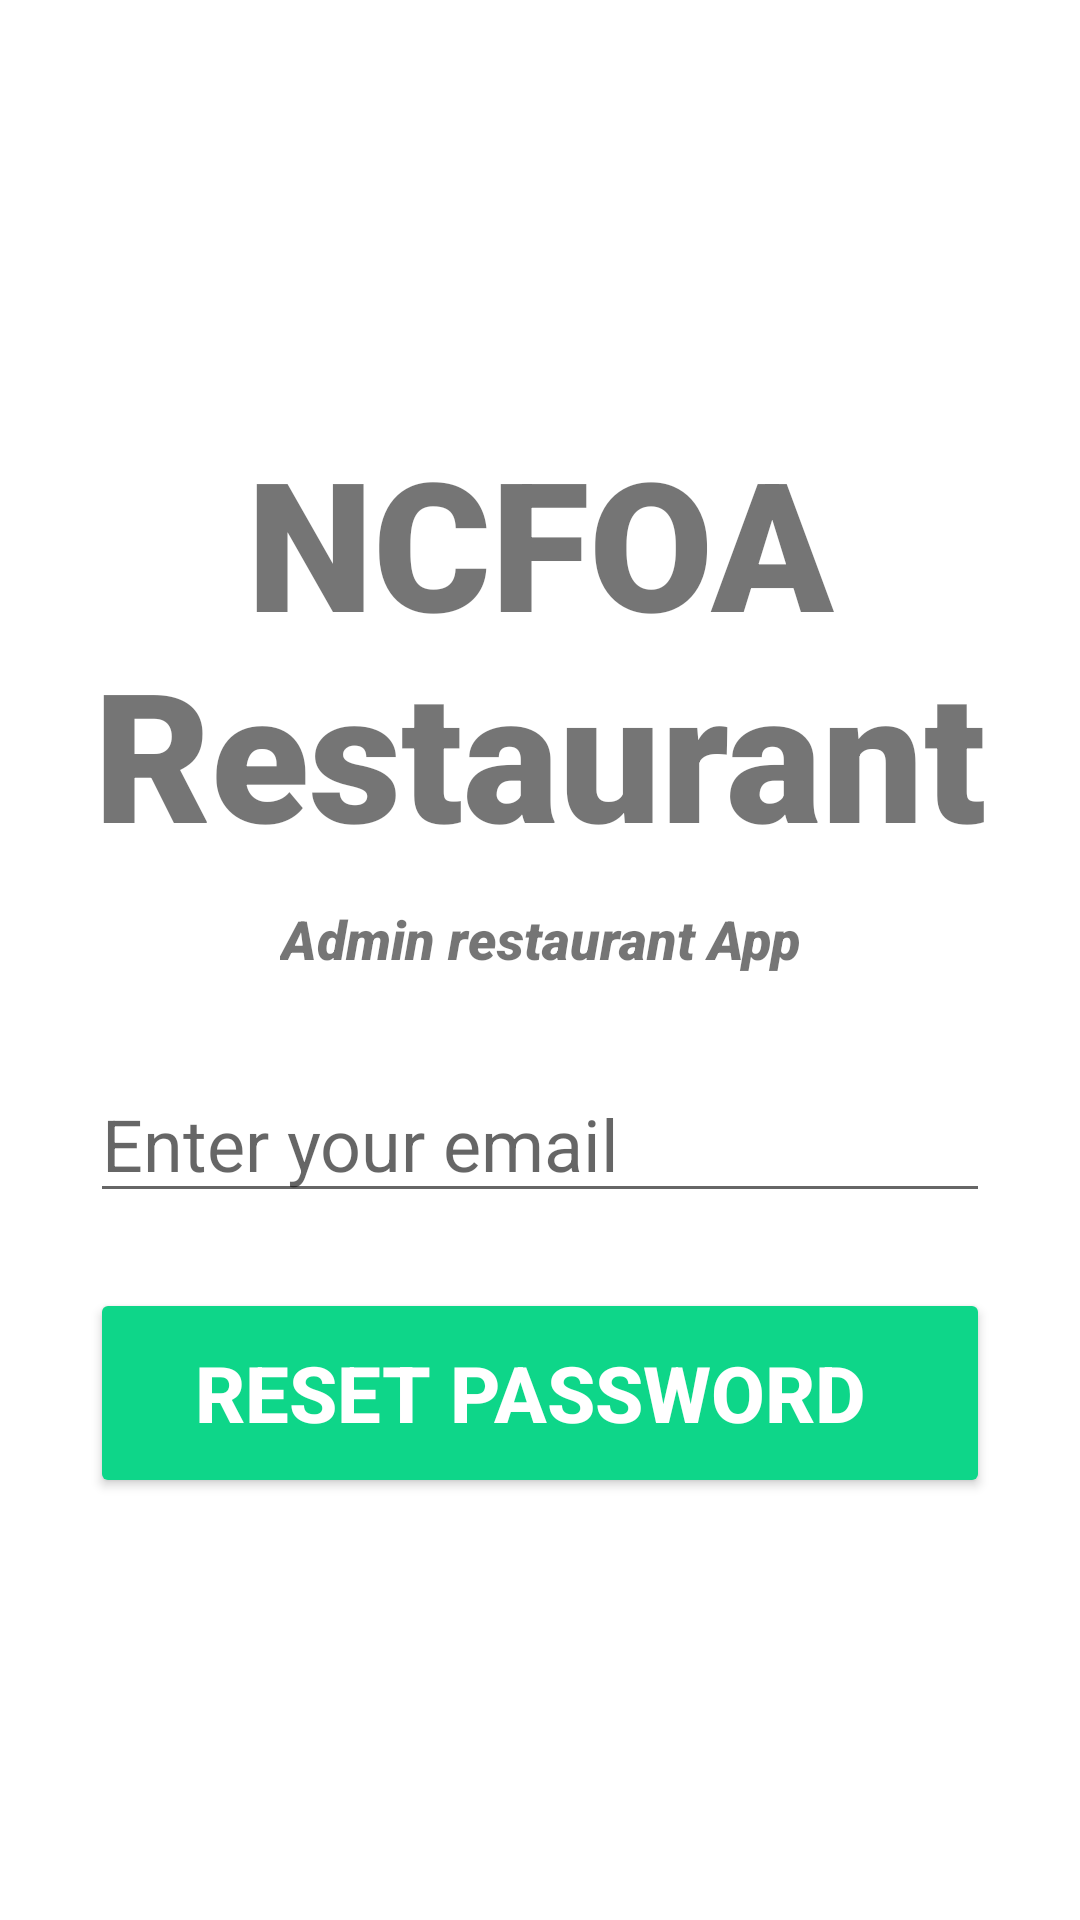

This screen was rendered from an Android layout file. Write that file and the resources it references.
<!-- AndroidManifest.xml: application theme Theme.NCFOArestaurantapplication -->
<!-- res/layout/activity_forgot_password.xml -->
<?xml version="1.0" encoding="utf-8"?>
    <androidx.appcompat.widget.LinearLayoutCompat
        xmlns:android="http://schemas.android.com/apk/res/android"
        xmlns:app="http://schemas.android.com/apk/res-auto"
        xmlns:tools="http://schemas.android.com/tools"
        android:layout_width="match_parent"
        android:layout_height="match_parent"
        android:gravity="center"
        android:orientation="vertical"
        tools:context=".admin.activities.ForgotPassword">

        <TextView
            android:id="@+id/banner"
            android:layout_width="match_parent"
            android:layout_height="wrap_content"
            android:fontFamily="sans-serif-black"
            android:text="NCFOA Restaurant"
            android:textAlignment="center"
            android:textSize="60sp"
            android:textStyle="bold"/>

        <TextView
            android:id="@+id/bannerDescription"
            android:layout_width="wrap_content"
            android:layout_height="wrap_content"
            android:fontFamily="sans-serif-black"
            android:text="Admin restaurant App"
            android:textAlignment="center"
            android:textSize="18sp"
            android:textStyle="italic"
            android:layout_marginTop="10dp"/>

        <EditText
            android:id="@+id/email"
            android:layout_width="300dp"
            android:layout_height="wrap_content"
            android:hint="Enter your email"
            android:textColor="#000"
            android:textSize="24dp"
            android:layout_marginTop="30dp"/>

        <Button
            android:id="@+id/resetPassword"
            android:layout_width="wrap_content"
            android:layout_height="wrap_content"
            android:width="300dp"
            android:height="70dp"
            android:layout_marginTop="25dp"
            android:backgroundTint="#0ED689"
            android:text="Reset Password "
            android:textColor="#ffffff"
            android:textSize="26sp"
            android:textStyle="bold"/>


        <ProgressBar
            android:id="@+id/progressBar"
            style="?android:attr/progressBarStyleLarge"
            android:layout_width="wrap_content"
            android:layout_height="wrap_content"
            android:visibility="gone" />



    </androidx.appcompat.widget.LinearLayoutCompat>
<!-- resources referenced by this layout -->
<resources>
  <style name="Theme.NCFOArestaurantapplication" parent="Theme.MaterialComponents.DayNight.DarkActionBar">
          
          <item name="colorPrimary">@color/purple_500</item>
          <item name="colorPrimaryVariant">@color/purple_700</item>
          <item name="colorOnPrimary">@color/white</item>
          
          <item name="colorSecondary">@color/teal_200</item>
          <item name="colorSecondaryVariant">@color/teal_700</item>
          <item name="colorOnSecondary">@color/black</item>
          
          <item name="android:statusBarColor" tools:targetApi="l">?attr/colorPrimaryVariant</item>
          
      </style>
  <!-- not gathered from this repository: default colours our renderer supplied (Android Studio template values) -->
  <color name="purple_500">#FF6200EE</color>
  <color name="purple_700">#FF3700B3</color>
  <color name="teal_200">#FF03DAC5</color>
  <color name="teal_700">#FF018786</color>
  <color name="black">#FF000000</color>
  <color name="white">#FFFFFFFF</color>
</resources>
